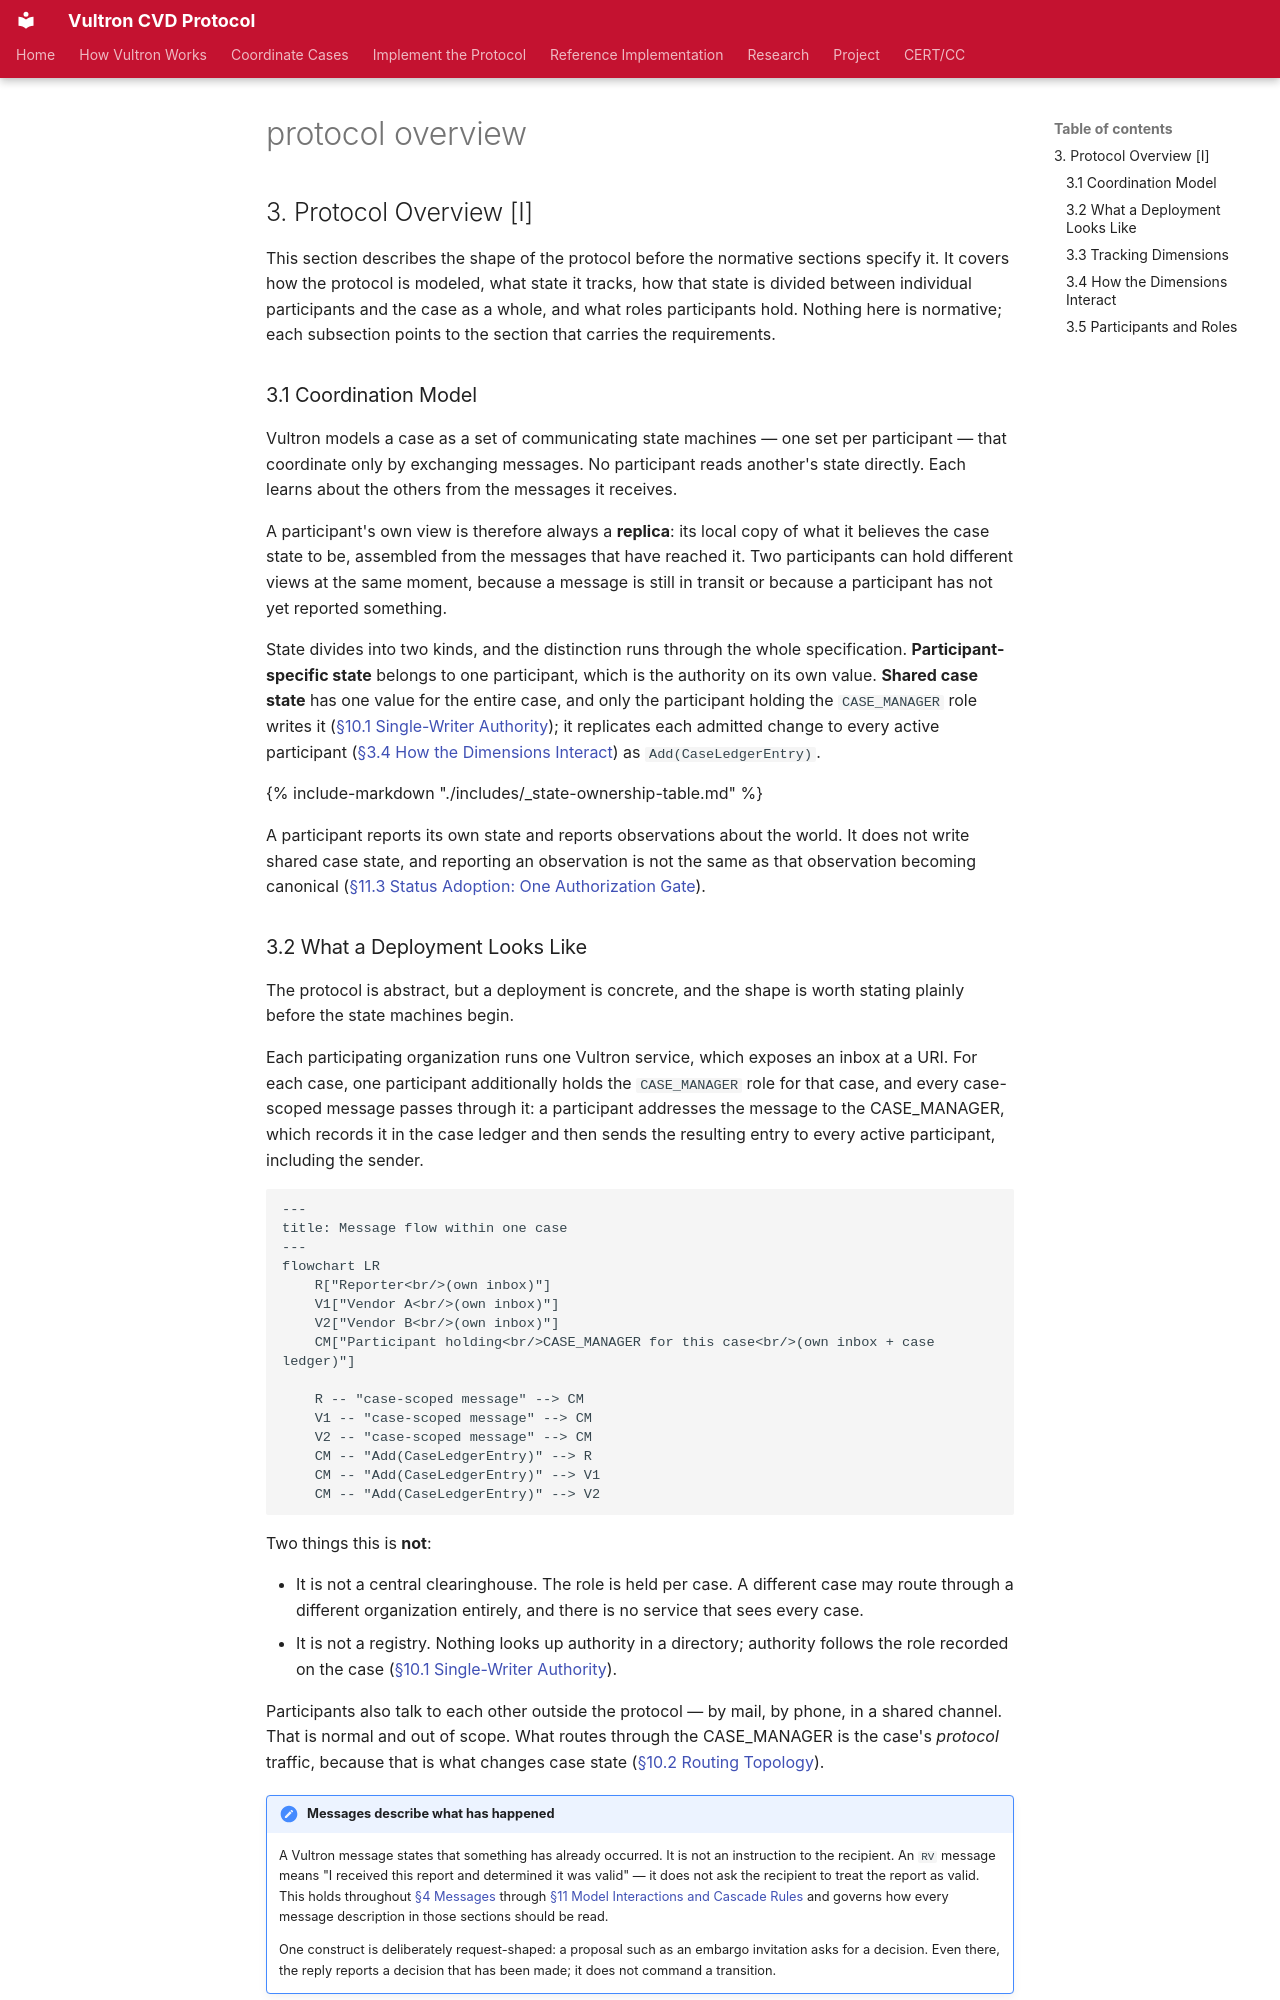

repository: CERTCC/Vultron · page: reference/vultron-spec/_protocol-overview/index.html · generator: mkdocs

## 3. Protocol Overview [I]

This section describes the shape of the protocol before the normative sections
specify it. It covers how the protocol is modeled, what state it tracks, how that
state is divided between individual participants and the case as a whole, and
what roles participants hold. Nothing here is normative; each subsection points
to the section that carries the requirements.

### 3.1 Coordination Model

Vultron models a case as a set of communicating state machines — one set per
participant — that coordinate only by exchanging messages. No participant reads
another's state directly. Each learns about the others from the messages it
receives.

A participant's own view is therefore always a **replica**: its local copy of
what it believes the case state to be, assembled from the messages that have
reached it. Two participants can hold different views at the same moment,
because a message is still in transit or because a participant has not yet
reported something.

State divides into two kinds, and the distinction runs through the whole
specification. **Participant-specific state** belongs to one participant, which
is the authority on its own value. **Shared case state** has one value for the
entire case, and only the participant holding the `CASE_MANAGER` role writes it
([§10.1 Single-Writer Authority](interactions.md#101-single-writer-authority)); it replicates each admitted
change to every active participant ([§3.4 How the Dimensions Interact](introduction.md#34-how-the-dimensions-interact)) as `Add(CaseLedgerEntry)`.

{% include-markdown "./includes/_state-ownership-table.md" %}

A participant reports its own state and reports observations about the world. It
does not write shared case state, and reporting an observation is not the same as
that observation becoming canonical
([§11.3 Status Adoption: One Authorization Gate](interactions.md#113-status-adoption-one-authorization-gate)).

### 3.2 What a Deployment Looks Like

The protocol is abstract, but a deployment is concrete, and the shape is worth
stating plainly before the state machines begin.

Each participating organization runs one Vultron service, which exposes an inbox at
a URI. For each case, one participant additionally holds the `CASE_MANAGER` role
for that case, and every case-scoped message passes through it: a participant
addresses the message to the CASE_MANAGER, which records it in the case ledger and
then sends the resulting entry to every active participant, including the sender.

```mermaid
---
title: Message flow within one case
---
flowchart LR
    R["Reporter<br/>(own inbox)"]
    V1["Vendor A<br/>(own inbox)"]
    V2["Vendor B<br/>(own inbox)"]
    CM["Participant holding<br/>CASE_MANAGER for this case<br/>(own inbox + case ledger)"]

    R -- "case-scoped message" --> CM
    V1 -- "case-scoped message" --> CM
    V2 -- "case-scoped message" --> CM
    CM -- "Add(CaseLedgerEntry)" --> R
    CM -- "Add(CaseLedgerEntry)" --> V1
    CM -- "Add(CaseLedgerEntry)" --> V2
```

Two things this is **not**:

- It is not a central clearinghouse. The role is held per case. A different case
  may route through a different organization entirely, and there is no service that
  sees every case.
- It is not a registry. Nothing looks up authority in a directory; authority
  follows the role recorded on the case
  ([§10.1 Single-Writer Authority](interactions.md#101-single-writer-authority)).

Participants also talk to each other outside the protocol — by mail, by phone, in a
shared channel. That is normal and out of scope. What routes through the
CASE_MANAGER is the case's *protocol* traffic, because that is what changes case
state ([§10.2 Routing Topology](interactions.md#102-routing-topology)).

!!! note "Messages describe what has happened"
    A Vultron message states that something has already occurred. It is not an
    instruction to the recipient. An `RV` message means "I received this report
    and determined it was valid" — it does not ask the recipient to treat the
    report as valid. This holds throughout
    [§4 Messages](layers.md#4-messages-n) through [§11 Model Interactions and Cascade Rules](interactions.md#11-model-interactions-and-cascade-rules-n)
    and governs how every message description in those sections should be read.

    One construct is deliberately request-shaped: a proposal such as an embargo
    invitation asks for a decision. Even there, the reply reports a decision that
    has been made; it does not command a transition.

!!! info "See also"
    - [Formal Protocol Definition](../formal_protocol/index.md) — the formal
      treatment, including the process count and message-set notation
